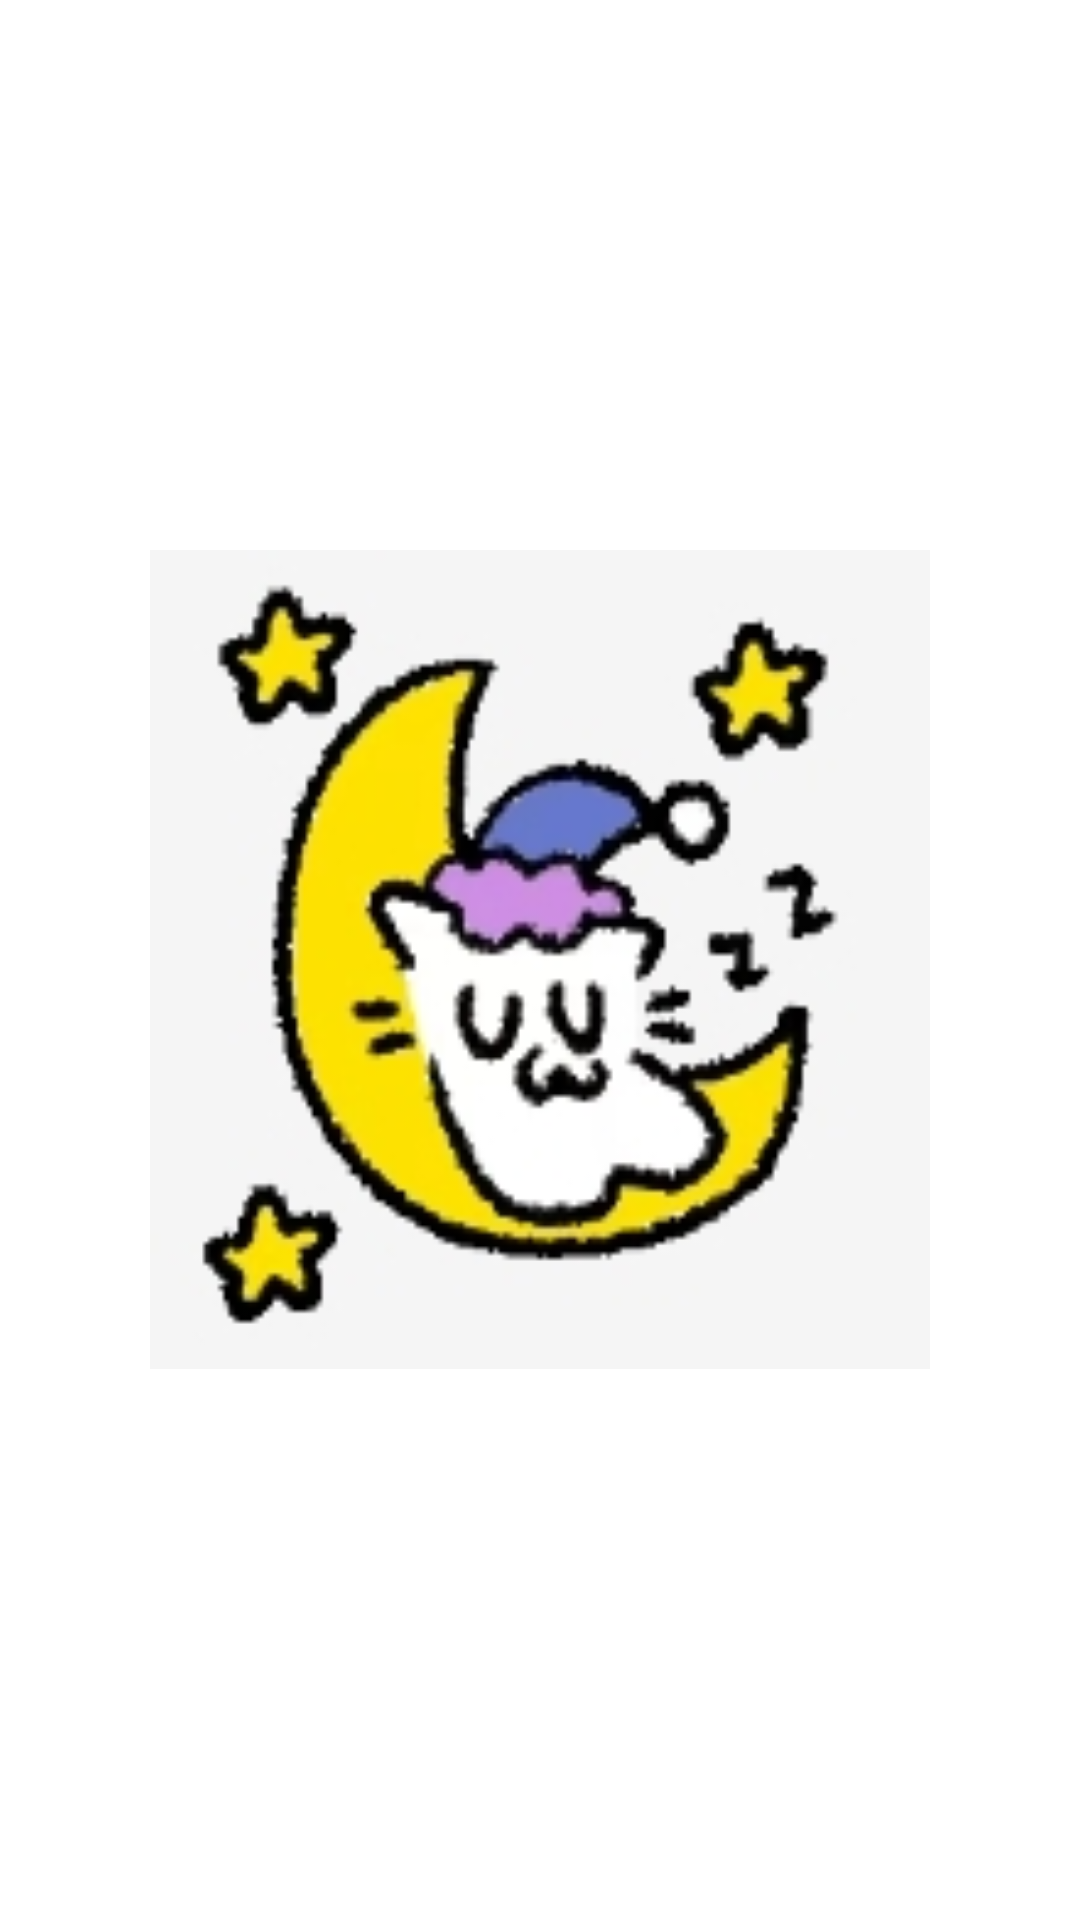

The Android layout XML behind this screen, and the referenced resources:
<!-- AndroidManifest.xml: application theme Theme.ULHK -->
<!-- res/layout/welcome_activity.xml -->
<?xml version="1.0" encoding="utf-8"?>
<RelativeLayout xmlns:android="http://schemas.android.com/apk/res/android"
    android:layout_width="match_parent"
    android:layout_height="match_parent"
    android:background="@color/white"
    android:orientation="vertical">

    <ImageView
        android:layout_width="260dp"
        android:layout_height="273dp"
        android:layout_centerInParent="true"
        android:layout_gravity="center"
        android:background="@drawable/loadhome"></ImageView>
</RelativeLayout>
<!-- resources referenced by this layout -->
<resources>
  <color name="white">#FFFFFFFF</color>
  <!-- drawable loadhome: png bitmap (drawable, 17536 bytes) -->
  <style name="Theme.ULHK" parent="Theme.MaterialComponents.DayNight.DarkActionBar">
          
          <item name="colorPrimary">@color/purple_500</item>
          <item name="colorPrimaryVariant">@color/purple_700</item>
          <item name="colorOnPrimary">@color/white</item>
          
          <item name="colorSecondary">@color/teal_200</item>
          <item name="colorSecondaryVariant">@color/teal_700</item>
          <item name="colorOnSecondary">@color/black</item>
          
  
          
      </style>
  <color name="purple_500">#FF6200EE</color>
  <color name="purple_700">#FF3700B3</color>
  <color name="teal_200">#FF03DAC5</color>
  <color name="teal_700">#FF018786</color>
  <color name="black">#FF000000</color>
</resources>
